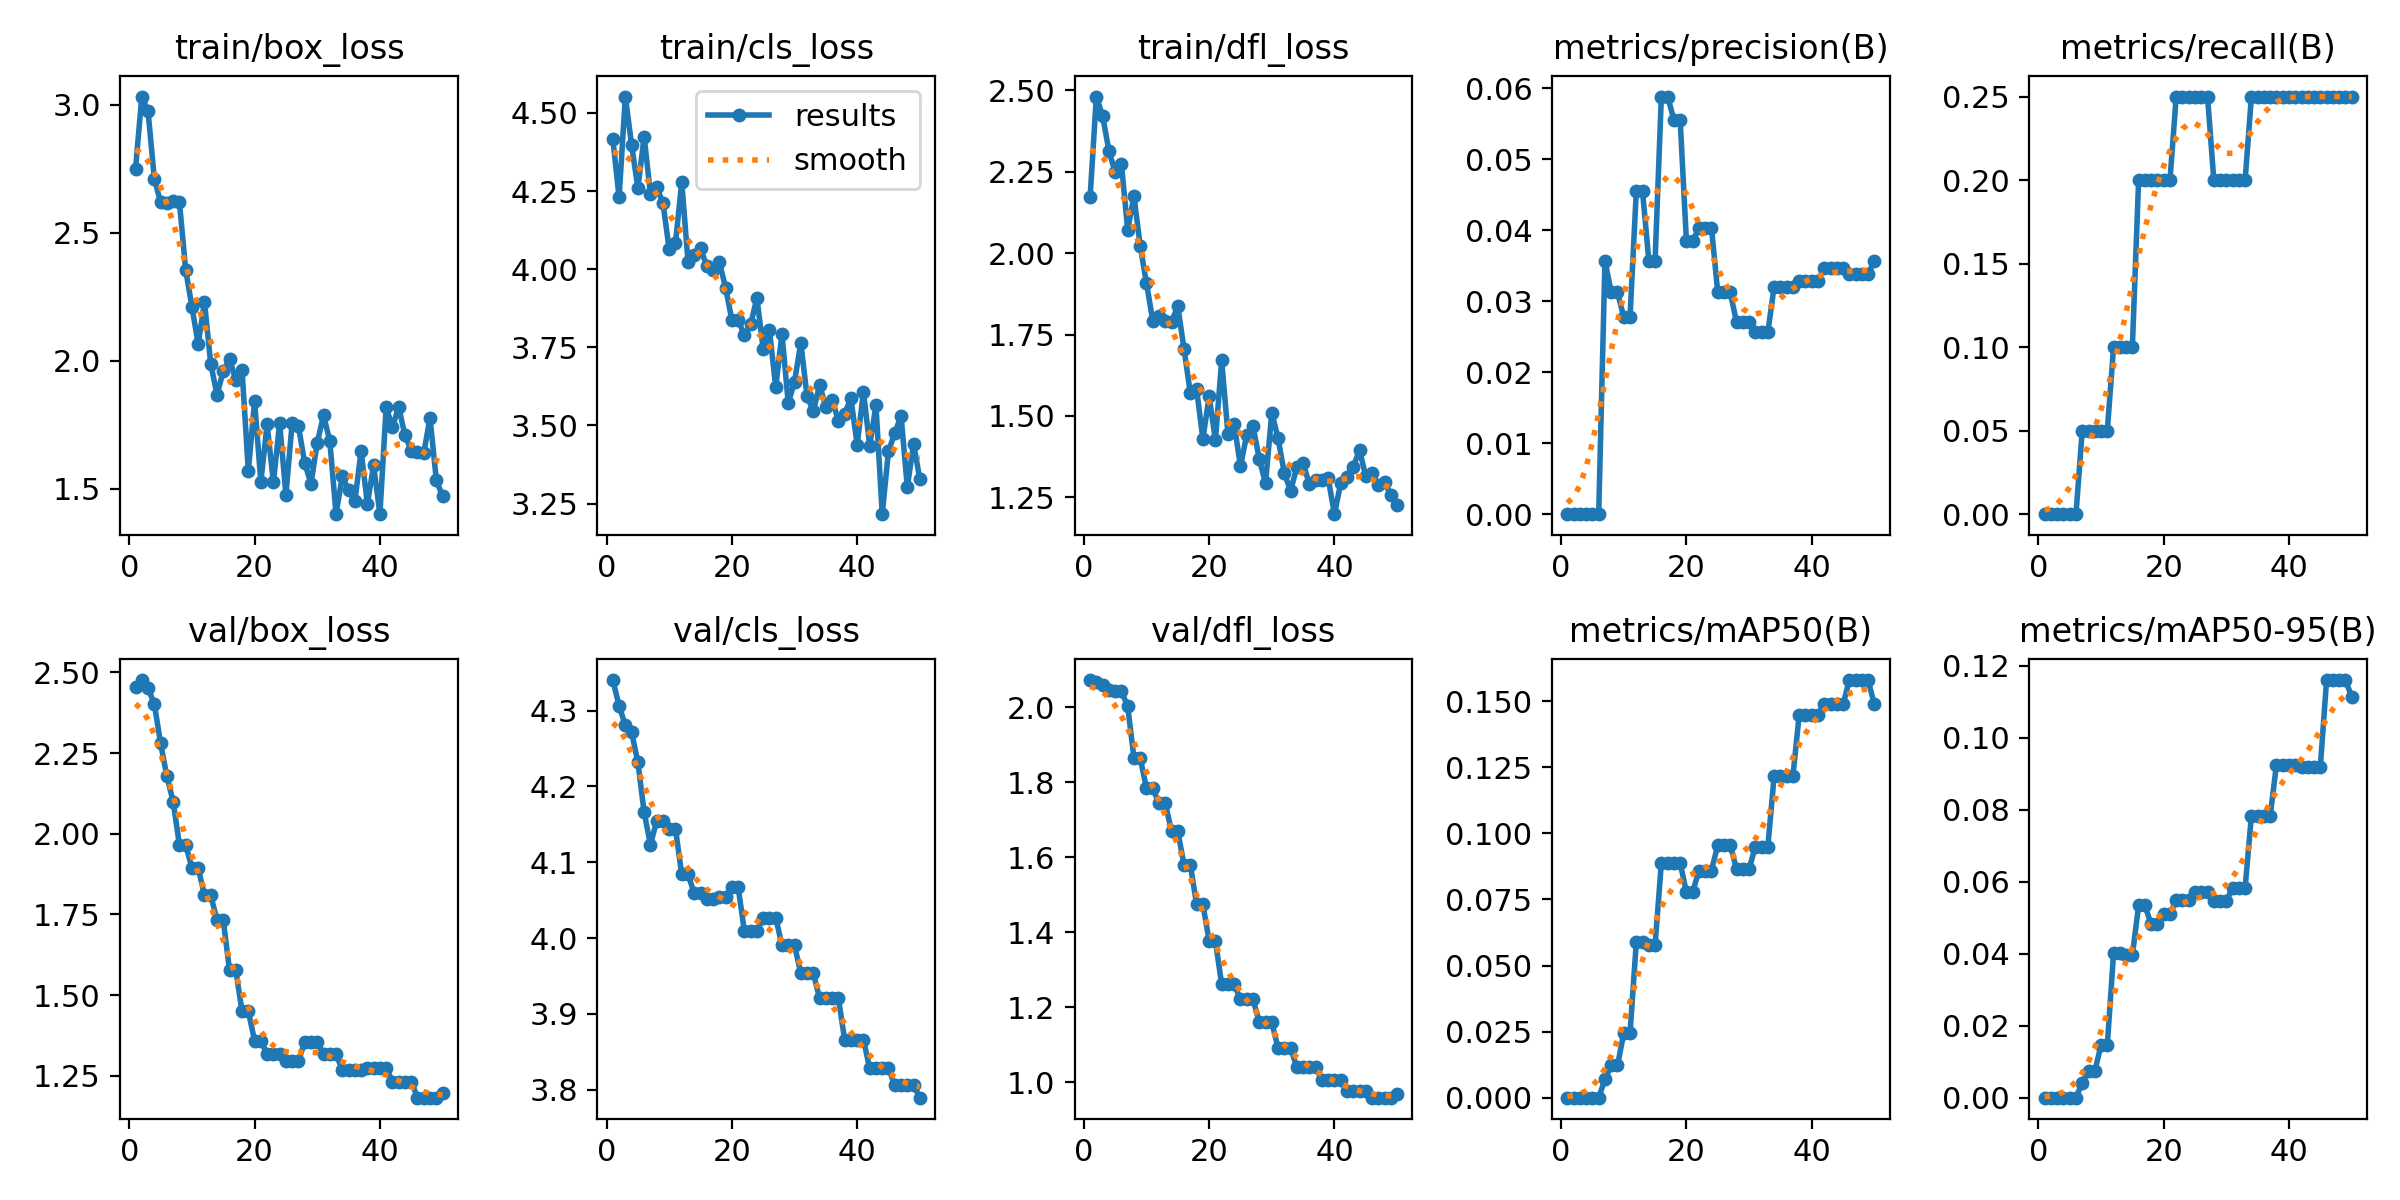

The table this chart was drawn from, first rows:
epoch, time, train/box_loss, train/cls_loss, train/dfl_loss, metrics/precision(B), metrics/recall(B), metrics/mAP50(B), metrics/mAP50-95(B), val/box_loss, val/cls_loss, val/dfl_loss, lr/pg0, lr/pg1, lr/pg2
1, 4.114, 2.751, 4.416, 2.171, 0, 0, 0, 0, 2.454, 4.34, 2.073, 0, 0, 0
2, 7.174, 3.033, 4.23, 2.481, 0, 0, 0, 0, 2.476, 4.306, 2.068, 5.76358e-06, 5.76358e-06, 5.76358e-06
3, 10.23, 2.974, 4.552, 2.421, 0, 0, 0, 0, 2.451, 4.28, 2.059, 1.12943e-05, 1.12943e-05, 1.12943e-05
4, 13.39, 2.71, 4.397, 2.315, 0, 0, 0, 0, 2.402, 4.271, 2.046, 1.65922e-05, 1.65922e-05, 1.65922e-05
5, 17.01, 2.619, 4.26, 2.248, 0, 0, 0, 0, 2.28, 4.232, 2.045, 2.16572e-05, 2.16572e-05, 2.16572e-05
6, 19.8, 2.618, 4.424, 2.274, 0, 0, 0, 0, 2.178, 4.166, 2.043, 2.64894e-05, 2.64894e-05, 2.64894e-05
7, 22.61, 2.623, 4.241, 2.071, 0.03571, 0.05, 0.00696, 0.00418, 2.1, 4.123, 2.003, 3.10887e-05, 3.10887e-05, 3.10887e-05
8, 25.42, 2.621, 4.263, 2.175, 0.03125, 0.05, 0.01219, 0.00731, 1.966, 4.154, 1.865, 3.54552e-05, 3.54552e-05, 3.54552e-05
9, 28.22, 2.356, 4.212, 2.022, 0.03125, 0.05, 0.01219, 0.00731, 1.966, 4.154, 1.865, 3.95889e-05, 3.95889e-05, 3.95889e-05
10, 31.48, 2.211, 4.063, 1.908, 0.02778, 0.05, 0.02438, 0.01462, 1.894, 4.144, 1.784, 4.34897e-05, 4.34897e-05, 4.34897e-05
11, 34.16, 2.065, 4.084, 1.793, 0.02778, 0.05, 0.02438, 0.01462, 1.894, 4.144, 1.784, 4.71576e-05, 4.71576e-05, 4.71576e-05
12, 36.98, 2.229, 4.279, 1.806, 0.04545, 0.1, 0.05875, 0.04013, 1.81, 4.084, 1.744, 5.05927e-05, 5.05927e-05, 5.05927e-05
13, 39.64, 1.989, 4.024, 1.792, 0.04545, 0.1, 0.05875, 0.04013, 1.81, 4.084, 1.744, 5.37949e-05, 5.37949e-05, 5.37949e-05
14, 42.45, 1.867, 4.045, 1.79, 0.03571, 0.1, 0.05784, 0.03958, 1.732, 4.059, 1.67, 5.67643e-05, 5.67643e-05, 5.67643e-05
15, 45.27, 1.96, 4.066, 1.836, 0.03571, 0.1, 0.05784, 0.03958, 1.732, 4.059, 1.67, 5.95009e-05, 5.95009e-05, 5.95009e-05
16, 48.74, 2.007, 4.01, 1.705, 0.05882, 0.2, 0.08875, 0.05346, 1.577, 4.052, 1.58, 6.20046e-05, 6.20046e-05, 6.20046e-05
17, 51.31, 1.925, 3.997, 1.57, 0.05882, 0.2, 0.08875, 0.05346, 1.577, 4.052, 1.58, 6.42755e-05, 6.42755e-05, 6.42755e-05
18, 54.19, 1.964, 4.022, 1.582, 0.05556, 0.2, 0.08875, 0.04813, 1.45, 4.054, 1.475, 6.63135e-05, 6.63135e-05, 6.63135e-05
19, 57.08, 1.57, 3.941, 1.429, 0.05556, 0.2, 0.08875, 0.04813, 1.45, 4.054, 1.475, 6.81186e-05, 6.81186e-05, 6.81186e-05
20, 59.91, 1.842, 3.838, 1.56, 0.03846, 0.2, 0.0778, 0.051, 1.359, 4.067, 1.378, 6.96909e-05, 6.96909e-05, 6.96909e-05
21, 63.17, 1.527, 3.838, 1.426, 0.03846, 0.2, 0.0778, 0.051, 1.359, 4.067, 1.378, 7.10304e-05, 7.10304e-05, 7.10304e-05
22, 66.01, 1.752, 3.788, 1.671, 0.04032, 0.25, 0.08594, 0.05487, 1.317, 4.009, 1.261, 7.2137e-05, 7.2137e-05, 7.2137e-05
23, 68.7, 1.525, 3.824, 1.445, 0.04032, 0.25, 0.08594, 0.05487, 1.317, 4.009, 1.261, 7.30108e-05, 7.30108e-05, 7.30108e-05
24, 71.61, 1.757, 3.908, 1.475, 0.04032, 0.25, 0.08594, 0.05487, 1.317, 4.009, 1.261, 7.36517e-05, 7.36517e-05, 7.36517e-05
25, 74.73, 1.476, 3.744, 1.345, 0.03125, 0.25, 0.09549, 0.05714, 1.297, 4.027, 1.222, 7.40598e-05, 7.40598e-05, 7.40598e-05
26, 78.53, 1.758, 3.804, 1.442, 0.03125, 0.25, 0.09549, 0.05714, 1.297, 4.027, 1.222, 7.4235e-05, 7.4235e-05, 7.4235e-05
27, 81.59, 1.744, 3.623, 1.468, 0.03125, 0.25, 0.09549, 0.05714, 1.297, 4.027, 1.222, 7.41774e-05, 7.41774e-05, 7.41774e-05
28, 84.83, 1.601, 3.792, 1.368, 0.02703, 0.2, 0.08648, 0.05467, 1.353, 3.99, 1.161, 7.38869e-05, 7.38869e-05, 7.38869e-05
29, 87.85, 1.519, 3.572, 1.293, 0.02703, 0.2, 0.08648, 0.05467, 1.353, 3.99, 1.161, 7.33636e-05, 7.33636e-05, 7.33636e-05
30, 91.36, 1.68, 3.639, 1.511, 0.02703, 0.2, 0.08648, 0.05467, 1.353, 3.99, 1.161, 7.26074e-05, 7.26074e-05, 7.26074e-05
31, 94.74, 1.787, 3.764, 1.431, 0.02564, 0.2, 0.09494, 0.05836, 1.317, 3.954, 1.091, 7.16184e-05, 7.16184e-05, 7.16184e-05
32, 97.72, 1.688, 3.594, 1.325, 0.02564, 0.2, 0.09494, 0.05836, 1.317, 3.954, 1.091, 7.03965e-05, 7.03965e-05, 7.03965e-05
33, 100.8, 1.402, 3.546, 1.27, 0.02564, 0.2, 0.09494, 0.05836, 1.317, 3.954, 1.091, 6.89418e-05, 6.89418e-05, 6.89418e-05
34, 103.9, 1.548, 3.629, 1.343, 0.03205, 0.25, 0.1217, 0.07839, 1.269, 3.921, 1.04, 6.72543e-05, 6.72543e-05, 6.72543e-05
35, 107.4, 1.495, 3.561, 1.355, 0.03205, 0.25, 0.1217, 0.07839, 1.269, 3.921, 1.04, 6.53339e-05, 6.53339e-05, 6.53339e-05
36, 110.7, 1.451, 3.582, 1.29, 0.03205, 0.25, 0.1217, 0.07839, 1.269, 3.921, 1.04, 6.31806e-05, 6.31806e-05, 6.31806e-05
37, 113.7, 1.648, 3.515, 1.305, 0.03205, 0.25, 0.1217, 0.07839, 1.269, 3.921, 1.04, 6.07945e-05, 6.07945e-05, 6.07945e-05
38, 117.1, 1.441, 3.537, 1.303, 0.03289, 0.25, 0.1449, 0.09256, 1.275, 3.866, 1.006, 5.81755e-05, 5.81755e-05, 5.81755e-05
39, 120.2, 1.591, 3.587, 1.309, 0.03289, 0.25, 0.1449, 0.09256, 1.275, 3.866, 1.006, 5.53237e-05, 5.53237e-05, 5.53237e-05
40, 124.6, 1.401, 3.437, 1.199, 0.03289, 0.25, 0.1449, 0.09256, 1.275, 3.866, 1.006, 5.22391e-05, 5.22391e-05, 5.22391e-05
41, 127.8, 1.819, 3.608, 1.294, 0.03289, 0.25, 0.1449, 0.09256, 1.275, 3.866, 1.006, 4.89216e-05, 4.89216e-05, 4.89216e-05
42, 131.1, 1.741, 3.435, 1.313, 0.03472, 0.25, 0.1487, 0.09191, 1.232, 3.828, 0.976, 4.53713e-05, 4.53713e-05, 4.53713e-05
43, 134.4, 1.82, 3.564, 1.344, 0.03472, 0.25, 0.1487, 0.09191, 1.232, 3.828, 0.976, 4.15881e-05, 4.15881e-05, 4.15881e-05
44, 139.7, 1.709, 3.216, 1.395, 0.03472, 0.25, 0.1487, 0.09191, 1.232, 3.828, 0.976, 3.7572e-05, 3.7572e-05, 3.7572e-05
45, 142.9, 1.649, 3.418, 1.315, 0.03472, 0.25, 0.1487, 0.09191, 1.232, 3.828, 0.976, 3.33231e-05, 3.33231e-05, 3.33231e-05
46, 146, 1.645, 3.475, 1.324, 0.03378, 0.25, 0.158, 0.1161, 1.182, 3.806, 0.9595, 2.88414e-05, 2.88414e-05, 2.88414e-05
47, 149.1, 1.639, 3.532, 1.289, 0.03378, 0.25, 0.158, 0.1161, 1.182, 3.806, 0.9595, 2.41268e-05, 2.41268e-05, 2.41268e-05
48, 153, 1.778, 3.303, 1.297, 0.03378, 0.25, 0.158, 0.1161, 1.182, 3.806, 0.9595, 1.91794e-05, 1.91794e-05, 1.91794e-05
49, 156.1, 1.535, 3.441, 1.258, 0.03378, 0.25, 0.158, 0.1161, 1.182, 3.806, 0.9595, 1.39991e-05, 1.39991e-05, 1.39991e-05
50, 159.2, 1.471, 3.329, 1.228, 0.03571, 0.25, 0.1487, 0.1115, 1.196, 3.79, 0.9681, 8.58598e-06, 8.58598e-06, 8.58598e-06
